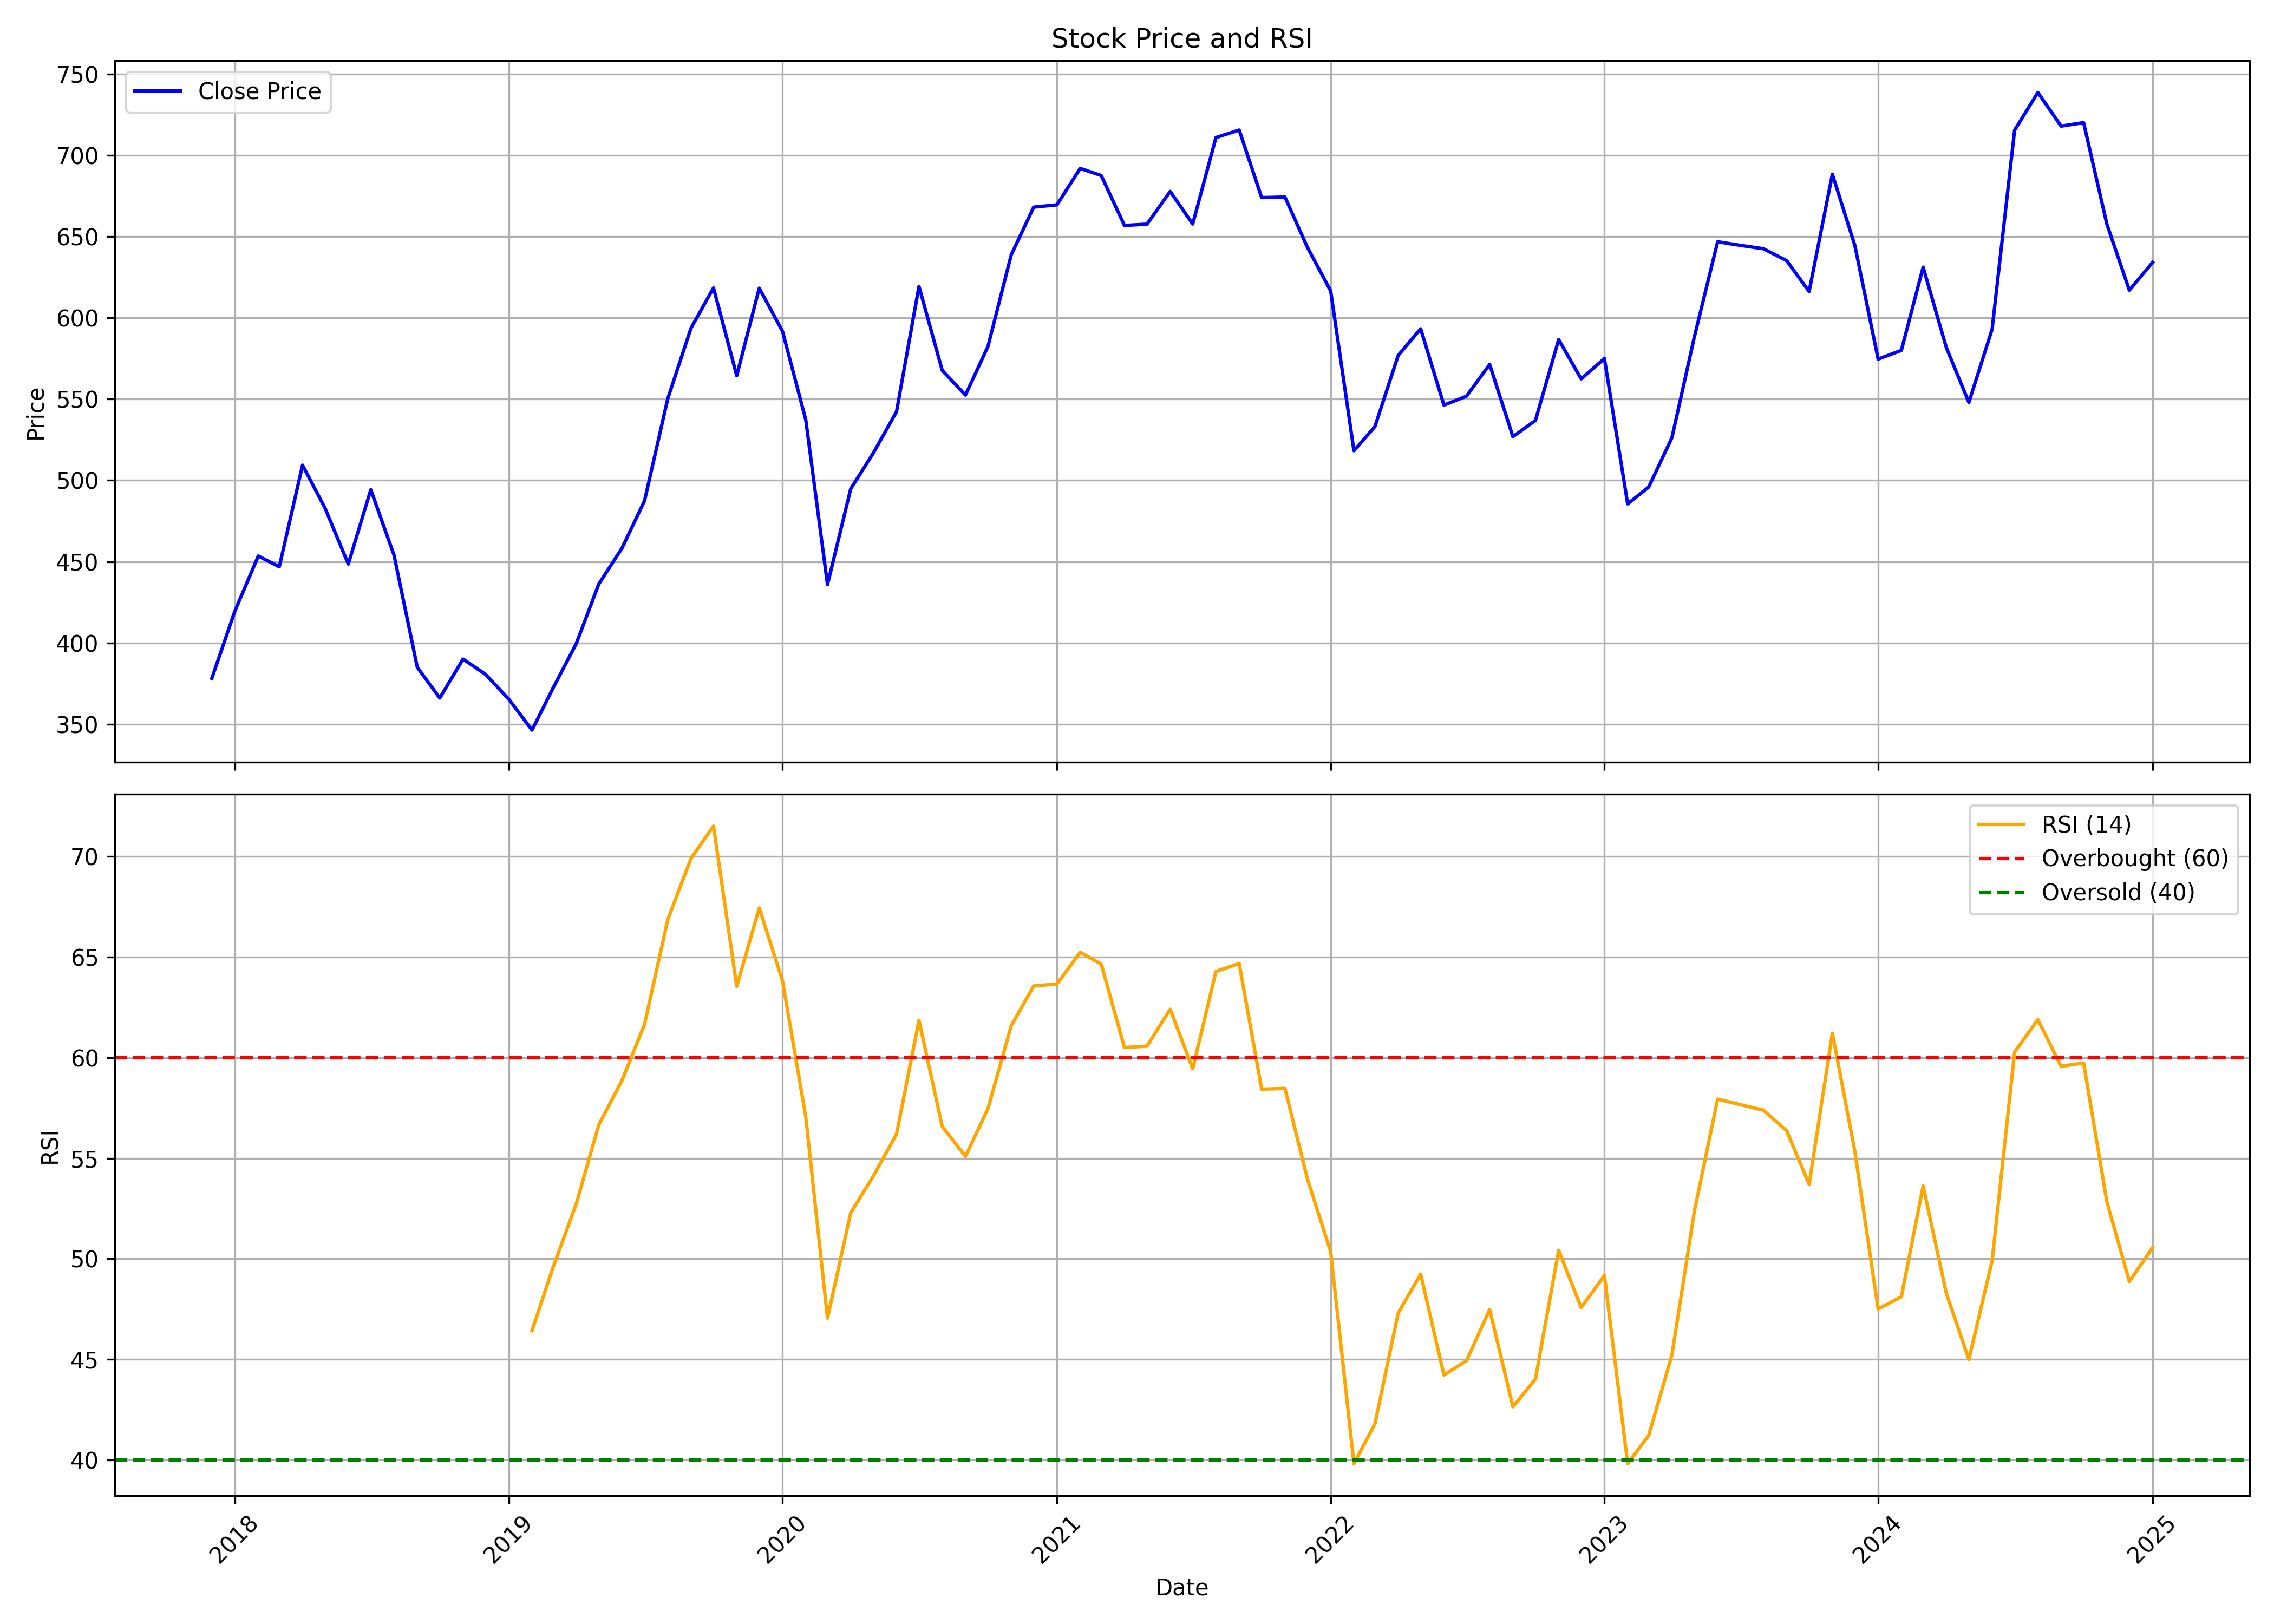

The table this chart was drawn from, first rows:
, date, symbol, open, high, low, close, volume, rsi
0, 2017-12-01, HDFCLIFE, 366.1, 387.8, 349.9, 378.2, 33455297, 
1, 2018-01-01, HDFCLIFE, 382, 486, 377.7, 419.8, 86767738, 
2, 2018-02-01, HDFCLIFE, 422.7, 469.8, 410.1, 453.5, 31626570, 
3, 2018-03-01, HDFCLIFE, 454.2, 456.6, 409.1, 446.8, 23811387, 
4, 2018-04-01, HDFCLIFE, 449, 537.7, 449, 509.4, 44522193, 
5, 2018-05-01, HDFCLIFE, 509.4, 539.1, 462.1, 482.9, 40388383, 
6, 2018-06-01, HDFCLIFE, 483.4, 499.1, 446.4, 448.5, 36832630, 
7, 2018-07-01, HDFCLIFE, 450.1, 502.2, 443.1, 494.3, 22615156, 
8, 2018-08-01, HDFCLIFE, 491.9, 496.3, 451.4, 454, 20780350, 
9, 2018-09-01, HDFCLIFE, 454.4, 457.9, 356.9, 385, 26870248, 
10, 2018-10-01, HDFCLIFE, 387, 387.6, 349.1, 366.1, 22273917, 
11, 2018-11-01, HDFCLIFE, 371.2, 401.2, 364.8, 390.1, 23050210, 
12, 2018-12-01, HDFCLIFE, 390.3, 393.7, 373.2, 380.7, 15440204, 
13, 2019-01-01, HDFCLIFE, 381.3, 402.5, 338.6, 365.4, 19501071, 
14, 2019-02-01, HDFCLIFE, 366.6, 371.6, 340, 346.4, 11690425, 46.44
15, 2019-03-01, HDFCLIFE, 345.9, 387.4, 345.9, 372.2, 82946603, 49.57
16, 2019-04-01, HDFCLIFE, 373.5, 408.6, 369, 399.6, 41619831, 52.74
17, 2019-05-01, HDFCLIFE, 399.6, 439.5, 369.6, 436.2, 74406738, 56.65
18, 2019-06-01, HDFCLIFE, 436.5, 464.8, 424.1, 458.3, 29146194, 58.87
19, 2019-07-01, HDFCLIFE, 465.2, 526.4, 442.1, 487.4, 63961763, 61.64
20, 2019-08-01, HDFCLIFE, 486.9, 562.7, 474.5, 550.3, 231713610, 66.85
21, 2019-09-01, HDFCLIFE, 550.3, 601.5, 517.6, 593.7, 61793774, 69.89
22, 2019-10-01, HDFCLIFE, 596.7, 638.4, 565, 618.5, 79845234, 71.5
23, 2019-11-01, HDFCLIFE, 618.3, 628.1, 558, 564.4, 81023422, 63.54
24, 2019-12-01, HDFCLIFE, 563, 638, 558.5, 618.3, 53312090, 67.43
25, 2020-01-01, HDFCLIFE, 615.3, 635.7, 586.8, 591.8, 45535642, 63.82
26, 2020-02-01, HDFCLIFE, 590.8, 601.5, 521, 537.4, 59957073, 57.06
27, 2020-03-01, HDFCLIFE, 548.1, 565.9, 335.8, 435.9, 109120195, 47.06
28, 2020-04-01, HDFCLIFE, 432.7, 512.5, 411.1, 494.9, 87245305, 52.29
29, 2020-05-01, HDFCLIFE, 494.9, 534.1, 458.3, 516.7, 100342644, 54.1
30, 2020-06-01, HDFCLIFE, 514.6, 547.6, 480.2, 542.2, 109993503, 56.19
31, 2020-07-01, HDFCLIFE, 548.7, 639.6, 539, 619.4, 116701056, 61.85
32, 2020-08-01, HDFCLIFE, 616.3, 616.3, 560, 567.7, 50949390, 56.58
33, 2020-09-01, HDFCLIFE, 574.3, 605.1, 549.1, 552.5, 60262259, 55.09
34, 2020-10-01, HDFCLIFE, 561, 590.8, 549.1, 582.5, 100058340, 57.47
35, 2020-11-01, HDFCLIFE, 583.5, 680, 578.4, 638.8, 82375256, 61.58
36, 2020-12-01, HDFCLIFE, 645.2, 677.9, 609.8, 668.1, 112963580, 63.56
37, 2021-01-01, HDFCLIFE, 668.1, 722, 657.4, 669.6, 60353321, 63.65
38, 2021-02-01, HDFCLIFE, 669.9, 734.8, 660.2, 692, 94798191, 65.24
39, 2021-03-01, HDFCLIFE, 702.5, 736.8, 653.8, 687.6, 53199717, 64.64
40, 2021-04-01, HDFCLIFE, 691.2, 710.1, 652.5, 656.9, 67025047, 60.5
41, 2021-05-01, HDFCLIFE, 651.8, 677.5, 649, 657.7, 55572326, 60.57
42, 2021-06-01, HDFCLIFE, 660.3, 722.5, 654.7, 677.8, 98101063, 62.4
43, 2021-07-01, HDFCLIFE, 683, 695.4, 654.1, 657.8, 71145130, 59.44
44, 2021-08-01, HDFCLIFE, 662.7, 712.2, 649.8, 711, 60394959, 64.28
45, 2021-09-01, HDFCLIFE, 713.2, 768.3, 700.6, 715.6, 98446170, 64.67
46, 2021-10-01, HDFCLIFE, 713.2, 734.7, 669.1, 674, 52391589, 58.43
47, 2021-11-01, HDFCLIFE, 674, 717.1, 652.6, 674.4, 53622635, 58.47
48, 2021-12-01, HDFCLIFE, 673.6, 700.6, 621.1, 643.4, 42938611, 53.97
49, 2022-01-01, HDFCLIFE, 647.8, 672.4, 609.6, 616.6, 41024969, 50.35
50, 2022-02-01, HDFCLIFE, 620.3, 641.2, 515.3, 518.3, 80721791, 39.83
51, 2022-03-01, HDFCLIFE, 518.3, 558.2, 492.4, 533.1, 144667152, 41.81
52, 2022-04-01, HDFCLIFE, 532.9, 591.9, 530.9, 576.9, 108247233, 47.31
53, 2022-05-01, HDFCLIFE, 572, 607.6, 520.4, 593.3, 79510233, 49.24
54, 2022-06-01, HDFCLIFE, 595, 613.3, 534, 546.3, 63148970, 44.23
55, 2022-07-01, HDFCLIFE, 546.3, 577.3, 515.6, 551.8, 95143296, 44.93
56, 2022-08-01, HDFCLIFE, 556.3, 595, 523, 571.4, 86466875, 47.48
57, 2022-09-01, HDFCLIFE, 573, 601.9, 506.6, 526.9, 83187645, 42.65
58, 2022-10-01, HDFCLIFE, 527, 544.6, 514.5, 536.8, 45108638, 44.02
59, 2022-11-01, HDFCLIFE, 539.4, 589, 521.6, 586.7, 76053804, 50.42
... 26 more rows
